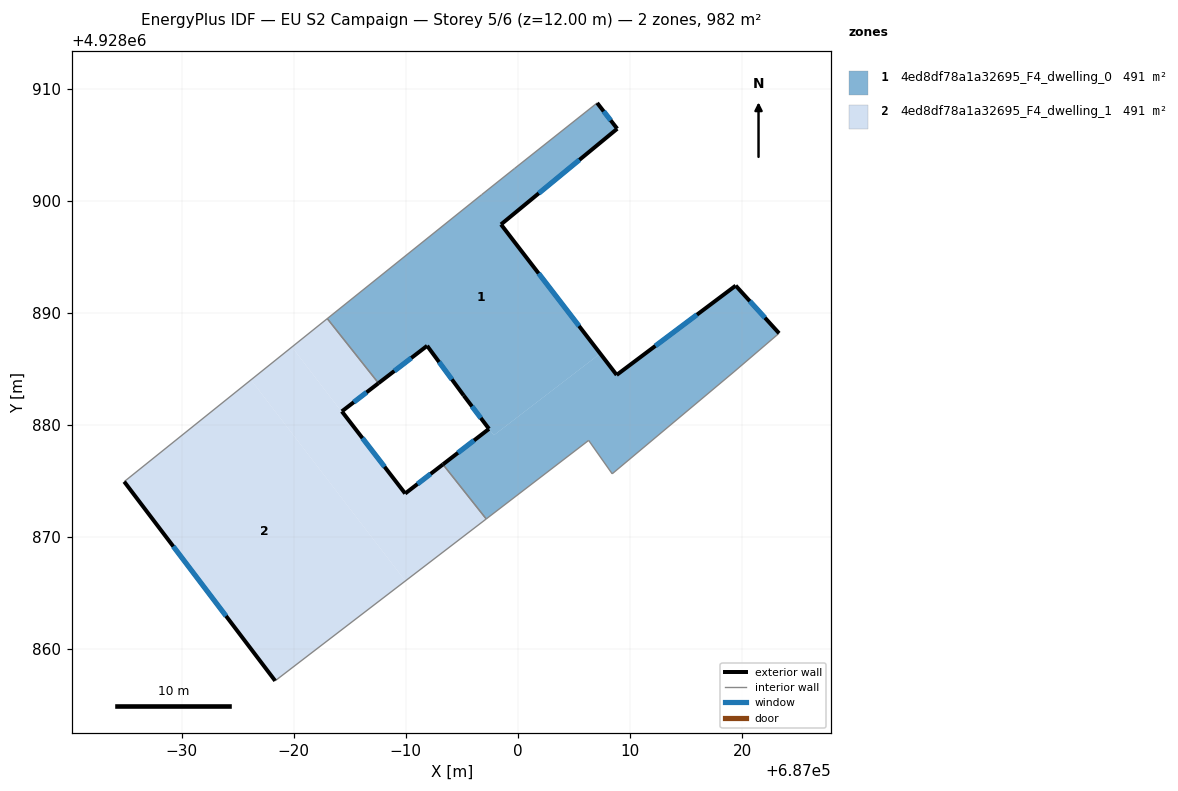
=== STOREY PLAN SPEC (per zone: floor XY polygon, exterior-wall plan segments, windows/doors) ===
zone 1: 4ed8df78a1a32695_F4_dwelling_0  (490.9 m²)
  floor: (687007.08, 4928908.72) (687008.87, 4928906.42) (686998.50, 4928897.88) (687007.35, 4928886.36) (686997.86, 4928879.07) (686995.18, 4928882.61) (686991.91, 4928887.05) (686987.57, 4928883.72) (686983.00, 4928889.48) (686996.77, 4928900.53) (686999.72, 4928902.88)
  floor: (687019.44, 4928892.42) (687023.31, 4928888.17) (687019.29, 4928884.73) (687008.42, 4928875.63) (687006.32, 4928878.61) (686997.18, 4928871.60) (686993.32, 4928876.47) (686997.43, 4928879.64) (686997.86, 4928879.07) (687007.35, 4928886.36) (687008.82, 4928884.45)
  exterior wall: (686998.50, 4928897.88) – (687008.87, 4928906.42)  [13.4 m]
    window: (687001.87, 4928900.66) – (687005.49, 4928903.64)  [4.9 m²]
  exterior wall: (687008.82, 4928884.45) – (686998.50, 4928897.88)  [16.9 m]
    window: (687005.46, 4928888.82) – (687001.85, 4928893.51)  [6.2 m²]
  exterior wall: (687019.44, 4928892.42) – (687008.82, 4928884.45)  [13.3 m]
    window: (687015.98, 4928889.83) – (687012.27, 4928887.04)  [4.9 m²]
  exterior wall: (687023.31, 4928888.17) – (687019.44, 4928892.42)  [5.7 m]
    window: (687022.05, 4928889.55) – (687020.70, 4928891.04)  [2.1 m²]
  exterior wall: (686997.43, 4928879.64) – (686993.32, 4928876.47)  [5.2 m]
    window: (686996.09, 4928878.61) – (686994.65, 4928877.50)  [1.9 m²]
  exterior wall: (686995.18, 4928882.61) – (686997.43, 4928879.64)  [3.7 m]
    window: (686995.91, 4928881.65) – (686996.70, 4928880.61)  [1.4 m²]
  exterior wall: (686991.91, 4928887.05) – (686995.18, 4928882.61)  [5.5 m]
    window: (686992.97, 4928885.61) – (686994.11, 4928884.06)  [2.0 m²]
  exterior wall: (686987.57, 4928883.72) – (686991.91, 4928887.05)  [5.5 m]
    window: (686988.98, 4928884.80) – (686990.50, 4928885.97)  [2.0 m²]
  exterior wall: (687008.87, 4928906.42) – (687007.08, 4928908.72)  [2.9 m]
    window: (687008.28, 4928907.17) – (687007.66, 4928907.97)  [1.1 m²]
  interior walls: 9
zone 2: 4ed8df78a1a32695_F4_dwelling_1  (490.9 m²)
  floor: (686993.32, 4928876.47) (686997.18, 4928871.60) (686989.97, 4928866.07) (686976.19, 4928884.01) (686979.84, 4928886.94) (686984.27, 4928881.18) (686984.30, 4928881.20) (686989.95, 4928873.87)
  floor: (686976.19, 4928884.01) (686989.97, 4928866.07) (686978.35, 4928857.16) (686964.88, 4928874.93)
  floor: (686983.00, 4928889.48) (686987.57, 4928883.72) (686984.30, 4928881.20) (686984.27, 4928881.18) (686979.84, 4928886.94)
  exterior wall: (686984.30, 4928881.20) – (686987.57, 4928883.72)  [4.1 m]
    window: (686985.36, 4928882.02) – (686986.50, 4928882.90)  [1.5 m²]
  exterior wall: (686989.95, 4928873.87) – (686984.30, 4928881.20)  [9.3 m]
    window: (686988.11, 4928876.26) – (686986.13, 4928878.82)  [3.4 m²]
  exterior wall: (686993.32, 4928876.47) – (686989.95, 4928873.87)  [4.3 m]
    window: (686992.22, 4928875.63) – (686991.04, 4928874.72)  [1.6 m²]
  exterior wall: (686964.88, 4928874.93) – (686978.35, 4928857.16)  [22.3 m]
    window: (686969.26, 4928869.15) – (686973.97, 4928862.94)  [8.2 m²]
  interior walls: 4

=== DERIVED (storey summary) ===
Building: EU S2 Campaign
Storey: 5 of 6  (floor level z = 12.00 m)
Storey gross floor area: 981.8 m²
Zones on this storey: 2
  - 4ed8df78a1a32695_F4_dwelling_0: floor 490.9 m²; exterior wall 72.2 m (216.6 m²); 9 window(s) 26.5 m²; WWR 12.2%
  - 4ed8df78a1a32695_F4_dwelling_1: floor 490.9 m²; exterior wall 39.9 m (119.8 m²); 4 window(s) 14.6 m²; WWR 12.2%
Zone adjacency (shared interzone walls):
  - 4ed8df78a1a32695_F4_dwelling_0 ↔ 4ed8df78a1a32695_F4_dwelling_1